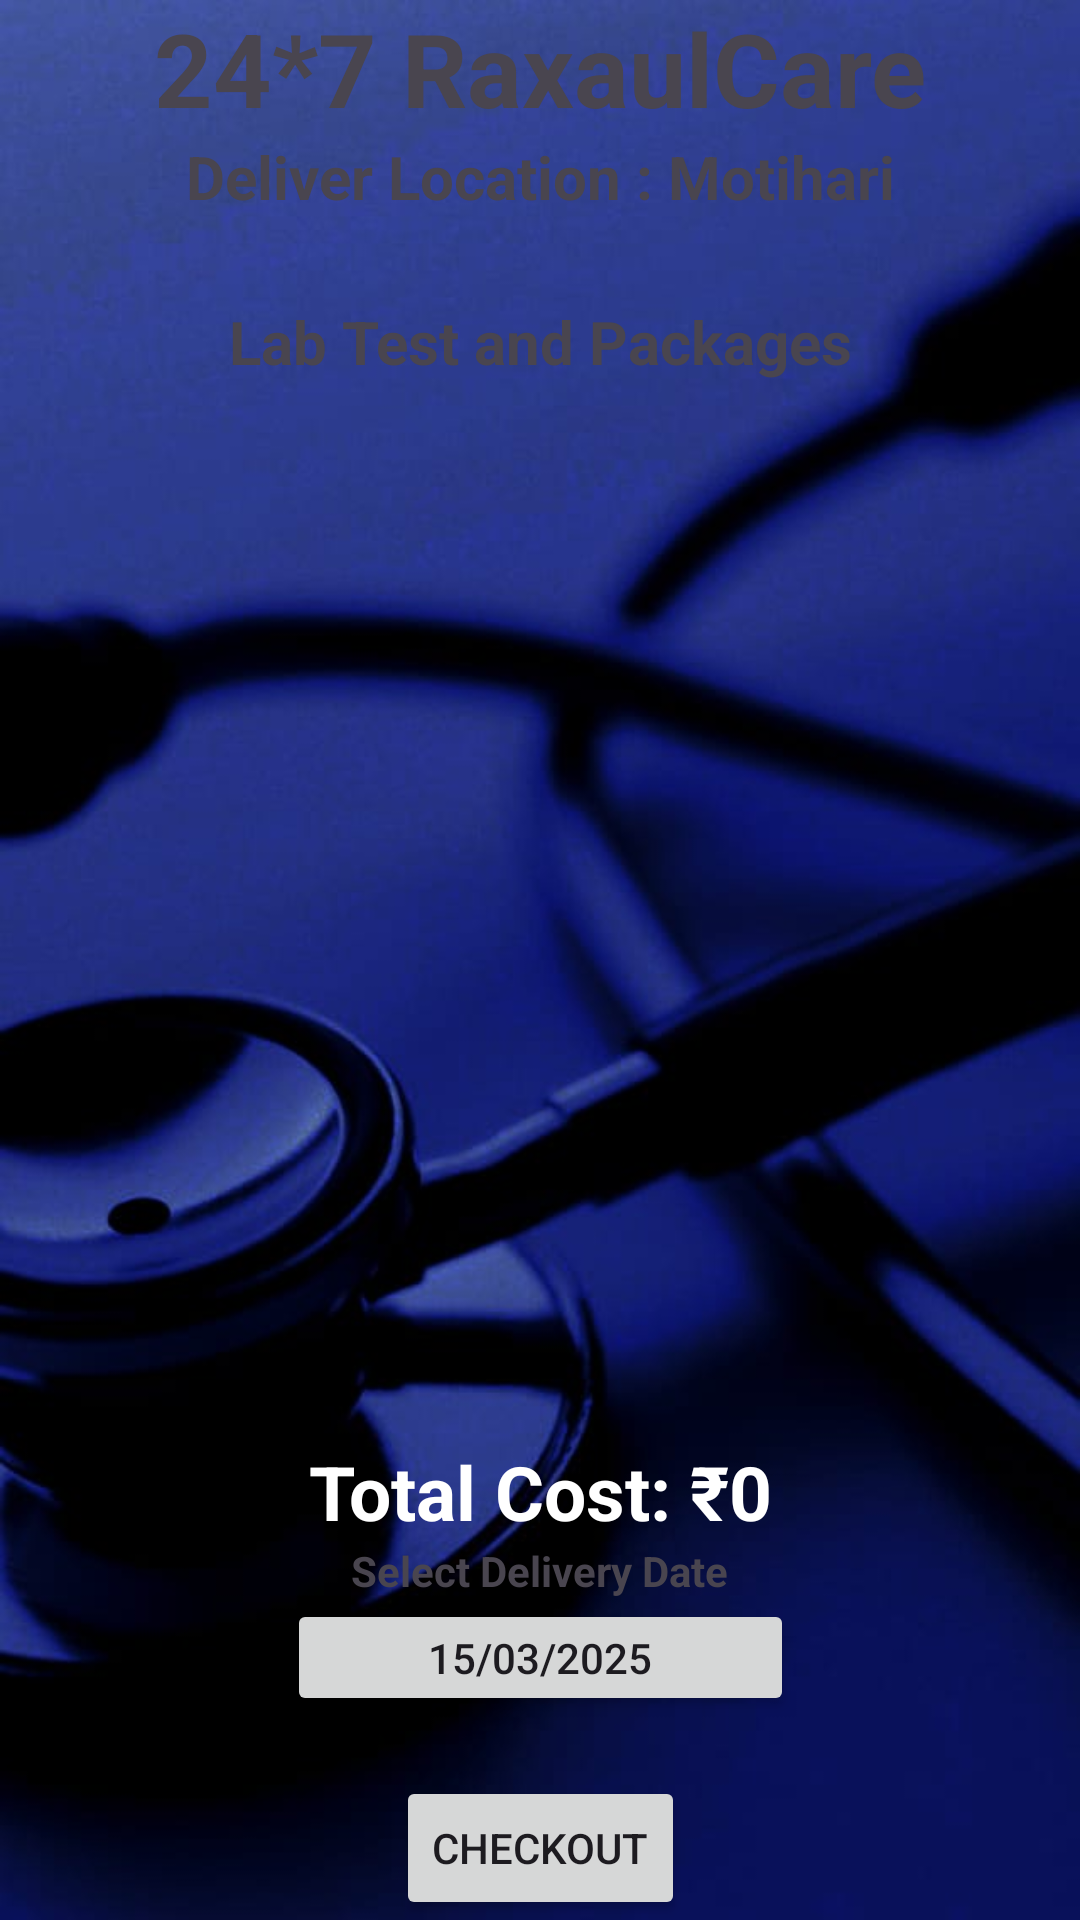

Layout XML and referenced resources for this Android screen:
<!-- AndroidManifest.xml: application theme Theme.RaxaulCare -->
<!-- res/layout/activity_medicinecaart.xml -->
<?xml version="1.0" encoding="utf-8"?>
<androidx.constraintlayout.widget.ConstraintLayout
    xmlns:android="http://schemas.android.com/apk/res/android"
    xmlns:app="http://schemas.android.com/apk/res-auto"
    xmlns:tools="http://schemas.android.com/tools"
    android:id="@+id/main"
    android:layout_width="match_parent"
    android:layout_height="match_parent"
    android:background="@drawable/background"
    tools:context=".medicinecaart">

    
    <TextView
        android:id="@+id/doctordetail"
        android:layout_width="wrap_content"
        android:layout_height="wrap_content"
        android:text="24*7 RaxaulCare"
        android:textAlignment="center"
        android:textColor="@color/yellowLight"
        android:textSize="34sp"
        android:textStyle="bold"
        app:layout_constraintTop_toTopOf="parent"
        app:layout_constraintStart_toStartOf="parent"
        app:layout_constraintEnd_toEndOf="parent"
        app:layout_constraintVertical_bias="0.045" />

    
    <TextView
        android:id="@+id/textlocation"
        android:layout_width="wrap_content"
        android:layout_height="wrap_content"
        android:text="Deliver Location : Motihari"
        android:textColor="@color/yellowLight"
        android:textSize="20sp"
        android:textStyle="bold"
        app:layout_constraintTop_toBottomOf="@+id/doctordetail"
        app:layout_constraintStart_toStartOf="parent"
        app:layout_constraintEnd_toEndOf="parent" />

    
    <TextView
        android:id="@+id/titlecart"
        android:layout_width="wrap_content"
        android:layout_height="wrap_content"
        android:layout_marginTop="28dp"
        android:text="Lab Test and Packages"
        android:textColor="@color/yellowLight"
        android:textSize="20sp"
        android:textStyle="bold"
        app:layout_constraintTop_toBottomOf="@+id/textlocation"
        app:layout_constraintStart_toStartOf="parent"
        app:layout_constraintEnd_toEndOf="parent" />

    
    <ListView
        android:id="@+id/titlelist"
        android:layout_width="0dp"
        android:layout_height="0dp"
        android:layout_margin="10dp"
        android:padding="8dp"
        app:layout_constraintTop_toBottomOf="@+id/titlecart"
        app:layout_constraintBottom_toTopOf="@+id/pricee"
        app:layout_constraintStart_toStartOf="parent"
        app:layout_constraintEnd_toEndOf="parent" />

    
    <TextView
        android:id="@+id/pricee"
        android:layout_width="wrap_content"
        android:layout_height="wrap_content"
        android:text="Total Cost: ₹0"
        android:textAlignment="center"
        android:textColor="@color/white"
        android:textSize="25sp"
        android:textStyle="bold"
        app:layout_constraintTop_toBottomOf="@+id/titlelist"
        app:layout_constraintStart_toStartOf="parent"
        app:layout_constraintEnd_toEndOf="parent" />

    
    <TextView
        android:id="@+id/date"
        android:layout_width="wrap_content"
        android:layout_height="wrap_content"
        android:text="Select Delivery Date"
        android:textColor="@color/yellowLight"
        android:textStyle="bold"
        app:layout_constraintTop_toBottomOf="@+id/pricee"
        app:layout_constraintStart_toStartOf="parent"
        app:layout_constraintEnd_toEndOf="parent" />

    
    <Button
        android:id="@+id/datebm"
        android:layout_width="169dp"
        android:layout_height="39dp"
        android:text="15/03/2025"
        app:layout_constraintEnd_toEndOf="parent"
        app:layout_constraintStart_toStartOf="parent"
        app:layout_constraintTop_toBottomOf="@+id/date" />

    
    <Button
        android:id="@+id/buyy"
        android:layout_width="wrap_content"
        android:layout_height="wrap_content"
        android:layout_marginTop="20dp"
        android:text="CheckOut"
        app:layout_constraintTop_toBottomOf="@+id/datebm"
        app:layout_constraintStart_toStartOf="parent"
        app:layout_constraintEnd_toEndOf="parent"
        app:layout_constraintBottom_toBottomOf="parent" />

</androidx.constraintlayout.widget.ConstraintLayout>
<!-- resources referenced by this layout -->
<resources>
  <!-- drawable background: jpg bitmap (drawable, 29246 bytes) -->
  <style name="Theme.RaxaulCare" parent="Base.Theme.RaxaulCare" />
  <style name="Base.Theme.RaxaulCare" parent="Theme.Material3.DayNight.NoActionBar">
          
          
      </style>
  <!-- not gathered from this repository: default colours our renderer supplied (Android Studio template values) -->
  <color name="white">#FFFFFFFF</color>
</resources>
